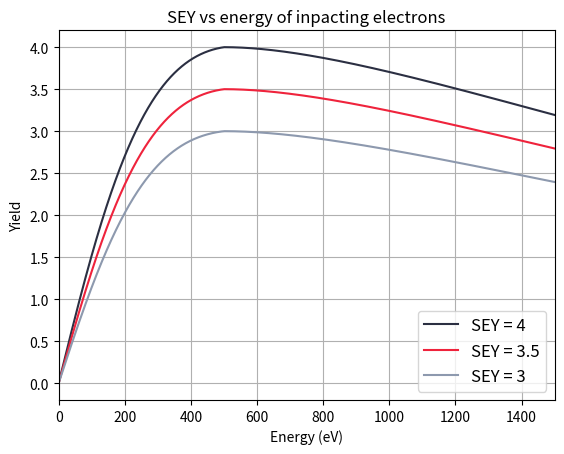

Generate this figure with matplotlib:
import numpy as np
import matplotlib.pyplot as plt
x = np.linspace(0, 2000, 10000)
e_max = 500
nom = x/e_max
yeild_max = [4, 3.5, 3]
colors = ["#2B2F42","#EF233C","#8D99AE"]

for i, sy in enumerate(yeild_max):
    print(colors[i])
    cst = []
    for n in nom:
        if n <= 1:
            #y = yeild_max * (n * np.exp(1 - n))**0.56
            z = 0.5
            a = 1
            y = sy * ((2 * n ) / (1 + (n ** (1.85 * (2 * z / a)))))
            cst.append(y)
        if 1 < n <= 3.6:
            y = sy * (n * np.exp(1 - n))**0.25
            cst.append(y)
        if n > 3.6:
            y = sy* (1.125* n)**-0.65
            cst.append(y)
    plt.plot(x, cst, color=colors[i], label=f"SEY = {sy}")

plt.xlabel("Energy (eV)")
plt.ylabel("Yield")
plt.title("SEY vs energy of inpacting electrons")
plt.legend(fontsize=12)
plt.grid(True)
plt.xlim(0, 1500)
plt.show()